Run: headless pygame with SDL's dummy video driver; simulated clock (each Clock.tick advances the game by its frame time, no real sleeping); random seed 0; keys injected as events and as key.get_pressed() state; mouse plan: one left click at the window centre at the start of phase 2, then a move to the lower-right quarter at the start of phase 3.
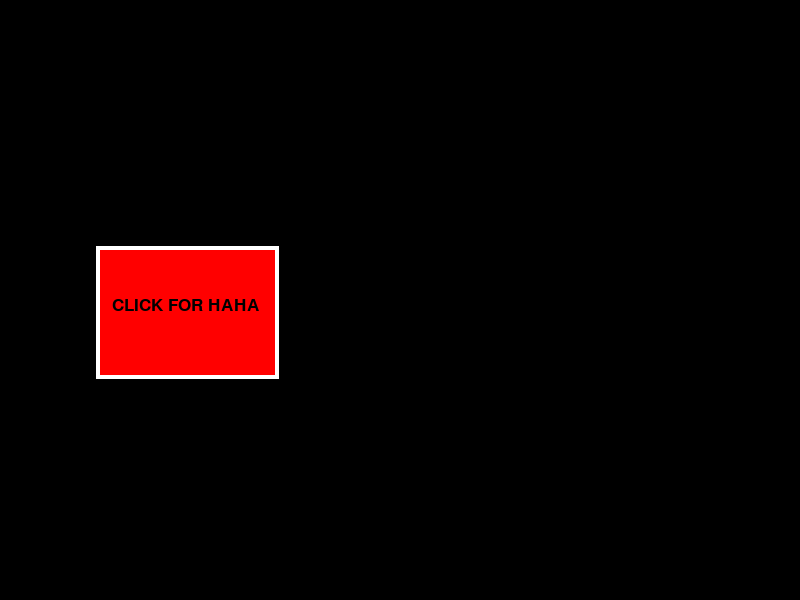
Frame 1 of 4 · flips 1–60 · no input
Frame 2 of 4 · flips 61–180 · clicked the window centre · tapped SPACE, RETURN · held RIGHT (→), D · screen unchanged from frame 1, image omitted
Frame 3 of 4 · flips 181–300 · moved the mouse to the lower-right quarter · held DOWN (↓), S · screen unchanged from frame 2, image omitted
Frame 4 of 4 · flips 301–420 · held LEFT (←), A, UP (↑), W · screen unchanged from frame 3, image omitted

The pygame program that drew these frames:

import random
import pygame

pygame.init()

# i want to commit seppuku very badly
Candy = ["You meet these people over and over again or rather you don’t meet them\n because everyone is generically "
         "trying to appeal to the largest number of people", "A certain level of conventional beauty conventional "
                                                             "beauty mitigates\n that same level of craziness",
         "You just have to forget the possibility of failing.\n The system objectively doesn’t work so you have to "
         "change the system", "The universe is built on the law of energy conservation, meaning for every action "
                              "there is an equal and opposite reaction\n let’s say you’re hit by a car, the distance "
                              "you fly through the air is proportional to the speed of the car.\n Energy cannot be "
                              "destroyed else it lead to the creation of something else but death gives that the "
                              "finger.", "Think about a human life, think about the universe of thoughts and Ideas "
                                         "and experiences and memories contained in just one person\n think of all the "
                                         "infinite potential in just a single individual, think of all the social "
                                         "connections, family connections,\n the interdependence in a society, "
                                         "the about the power one person has to change the other people and the "
                                         "future in general.", "You’ve got to learn to be alive but not exist", "You can’t fucking tell me every action has an equal "
                                                               "and opposite reaction when in the moment of death,\n "
                                                               "the persons decades of experience and love and "
                                                               "abilities and interconnectedness just cease to "
                                                               "exist", "You look at me like you look at the world\n and all you see is wasted potential", "Religion is just what people used to explain "
                                                                        "things before we had the\n mechanical "
                                                                        "capability to explain it all properly",
         "To die means to ever figure out if humanity conquers death\n because if we do conquer death we will use that\n "
         "technology to save everyone who has ever died", "It’s so weird to think that other people\n would be in the same position as you", "It’s not if you’re thin or fat or ugly or beautiful\n it’s just that you’re different", "Maybe there’s constellation of similar views in here,\n only visible from a distance and burning bright\n in the silent darkness of the cosmos"]
Jeremy = ["Radical honesty maybe, I’m weird and funny and alone\n and I’d think I’d finally find someone who’d like "
          "those differences", "I can date someone and wish they were a certain way,\n or I can just say ‘hi I’m "
                               "looking for someone who thinks two people reading a book quietly counts as doing "
                               "something together\n and then find someone who actually thinks that.\n You only have to "
                               "be attractive to one person am I right?", "I’m sick of good people feeling bad\n and "
                                                                          "bad people feeling good\n that’s what’s on "
                                                                          "my mind", "Even if honesty doesn’t work "
                                                                                     "it’s about the Journey you "
                                                                                     "know.\n You put yourself out "
                                                                                     "there in a risky way and yes "
                                                                                     "there are a predictable number "
                                                                                     "of stares,\n but you learn a lot "
                                                                                     "about yourself just saying "
                                                                                     "stuff out loud and hearing them "
                                                                                     "out loud and realizing you "
                                                                                     "agree with yourself\n you "
                                                                                     "weren’t just thinking it.",
          "It’s like, is it the actual issue that is bothering you or that you its only you", "I totally get it, "
                                                                                              "like I’ve known "
                                                                                              "people,\n I’ve had my "
                                                                                              "moments, its just hard "
                                                                                              "to conceptualize what "
                                                                                              "its like for someone "
                                                                                              "who has it worse",
          "It’s just like an old ketchup bottle,\n at first nothing comes out but then everything comes out."]
Greg = [
    "if I can be honest, I can’t feel the right chemistry here\n but if I’m willing to tell you that then hopefully "
    "that means you’ll believe me when I say\n that I really respect your honesty and I genuinely wish you all the "
    "best in your search"]
Ted = [
    "There’s two things to know about F.R.I.E.N.D.S., everything funny you remember was from the first season\n when "
    "the actors were nobodies with average incomes playing nobodies with average incomes,\n instead of millionaires "
    "playing regular like aliens in human suits", "Yeah, its like guys saying women equal sex so if you’re not "
                                                  "having sex with him,\n he feels you’re ripping him off",
    "The idea of friend zones, infect the general discourse\n and then you’re feeling weird about things that are "
    "perfectly normal", "Not everything good,\n looks that way from the outside", "I have friends who don’t get it, "
                                                                                  "I mean they don’t say it out "
                                                                                  "right,\n but they say nothing "
                                                                                  "instead of stuff they’d normally "
                                                                                  "say", "Anyone looking at the world right now\n would conclude that this shit sucks", "We’re not going out mom, "
                                                                                         "we’re just in a situation "
                                                                                         "of permanent\n mutual "
                                                                                         "support and "
                                                                                         "understanding",
    "We’re just attracted to others because\n of the confidence we get by being accepted by another person", "We send out these various things that indicate that you’ve made it,\n so if someone has one of things, they will never again need assistance", "People can know the facts\n and never get past appearances", "Everything seems like a good idea at 3 am", "If anyone gets there\n its because of the examples other people set for us"]
Safra = [
    "I just tend to assume I’m 100 times worse than everyone else,\n its kind of a depression/anxiety thing I guess.", "You can be attractive and independent with a decent job\n and live in an apartment and you’ll still feel\n like a total fucking failure half the time",
    "When you’re talking depression, it’s just the whole thing of not seeing a point to doing anything\n because "
    "you’re so shitty or the world is so shitty\n and you can’t stop telling yourself that even though you know it’s "
    "not true",
    "That’s basically the basis of my depression metaphor,\n it’s like this thing where you keep slipping into\n another "
    "reality and you don’t notice until it’s too late", "You’ve had to learn how to imitate humans\n so you can pass for one of them\n but you still worry about being discovered",
    "Depression is like a hipster mustache villain,\n he blends in so you don’t see it coming and then he just,\n "
    "annihilates your self-esteem before you can remember that this keeps happening",
    "I have to think of depression as this outside entity\n which tricks you into forgetting reality because\n "
    "intellectually, I do know I’m alright, that I’m good and nice to everyone"]
Martha = ["Friendzone. That’s where little dickless losers hang around the chick they wanna screw\n but she obviously "
          "doesn’t return their feeling or something right?", "You gotta learn to bury the anger\n or else all there would be is anger", "You keep getting dressed up for the ball\n but it keeps getting differed"]
Jackson = ["There is no such thing as normal\n but there is definitely a common experience", "They keep telling you to learn so relevant skills and go outside\n go meet someone but they never tell you how", "what if you had to spend so much time and emotion trying to figure out who you are\n that when you look around it looks like you begun 100 feet back from the start", "What if you have decades left to go\n but it always feels like you have no time left"]
Flossy = ["what if your carefully crafted persona\n came at the expense of developing practical skills", "You’ve had to learn to live with the knowledge\n that all this will over and all you can do is desperately\n try to make ripples in the water"]

# various attributes
Black = (0, 0, 0)
White = (255, 255, 255)
Blue = (0, 0, 255)
window = pygame.display.set_mode((800, 600))
Red = (255, 0, 0)
Dark_Red = (185, 0, 0)
name = ['Candy', 'Jeremy', 'Greg', 'Safra', 'Martha', 'Ted', 'Jackson', 'Flossy']
x = 100
y = 250
Width = 175
Height = 125
pygame.display.set_caption("I am the best")
Clicked = pygame.MOUSEBUTTONDOWN
Button = pygame.draw.rect(window, Red, (x, y, Width, Height))
Position = pygame.MOUSEMOTION
random_message = pygame.font.SysFont('Comic sans', 25)
clock = pygame.time.Clock()


# im in immense french bread
def random_phrase_generation():
    Character = random.choice(name)
    Character_name = (Character + ": ")
    if Character_name == 'Candy: ':
        print(Character_name + random.choice(Candy))
    elif Character_name == 'Jeremy: ':
        print(Character_name + random.choice(Jeremy))
    elif Character_name == 'Greg: ':
        print(Character_name + random.choice(Greg))
    elif Character_name == 'Ted: ':
        print(Character_name + random.choice(Ted))
    elif Character_name == 'Martha: ':
        print(Character_name + random.choice(Martha))
    elif Character_name == 'Jackson: ':
        print(Character_name + random.choice(Jackson))
    elif Character_name == 'Flossy: ':
        print(Character_name + random.choice(Flossy))
    else:
        print(Character_name + random.choice(Safra))


class DrawTheMotherFuckingButton():
    def __init__(self, Colour, x, y, Width, Height, Text='',):
        self.Colour = Colour
        self.x = x
        self.y = y
        self.Width = Width
        self.Height = Height
        self.Text = Text

    def drawing_the_damn_shit_already(self, window, outline=True):
        if outline:
            pygame.draw.rect(window, White, (self.x - 4, self.y - 4, self.Width + 8, self.Height + 8), 0)

        pygame.draw.rect(window, self.Colour, (self.x, self.y, self.Width, self.Height,))

        if self.Text != '':
            font = pygame.font.SysFont('Comic sans', 25)
            text = font.render(self.Text, True, (0, 0, 0))
            window.blit(text, (self.x + (self.Width / 2 - 150 / 2), self.y + (self.Height / 2 - 30 / 2)))

    def mouse_position(self, pos):
        if pos[0] > self.x and pos[0] < self.x + self.Width:
            if pos[1] > self.y and pos[1] < self.y + self.Height:
                return True

        return False


running = True
RedButton = DrawTheMotherFuckingButton(Red, x, y, Width, Height, 'CLICK FOR HAHA')

while running:
    window.fill(Black)
    RedButton.drawing_the_damn_shit_already(window)
    for event in pygame.event.get():
        pos = pygame.mouse.get_pos()
        if event.type == Clicked:
            if RedButton.mouse_position(pos):
                random_phrase_generation()
                RedButton.Colour = Dark_Red
            else:
                RedButton.Colour = Red
        if event.type == Position:
            if RedButton.mouse_position(pos):
                RedButton.Colour = Blue
            else:
                RedButton.Colour = Red
        if event.type == pygame.QUIT:
            running = False
    pygame.display.update()
